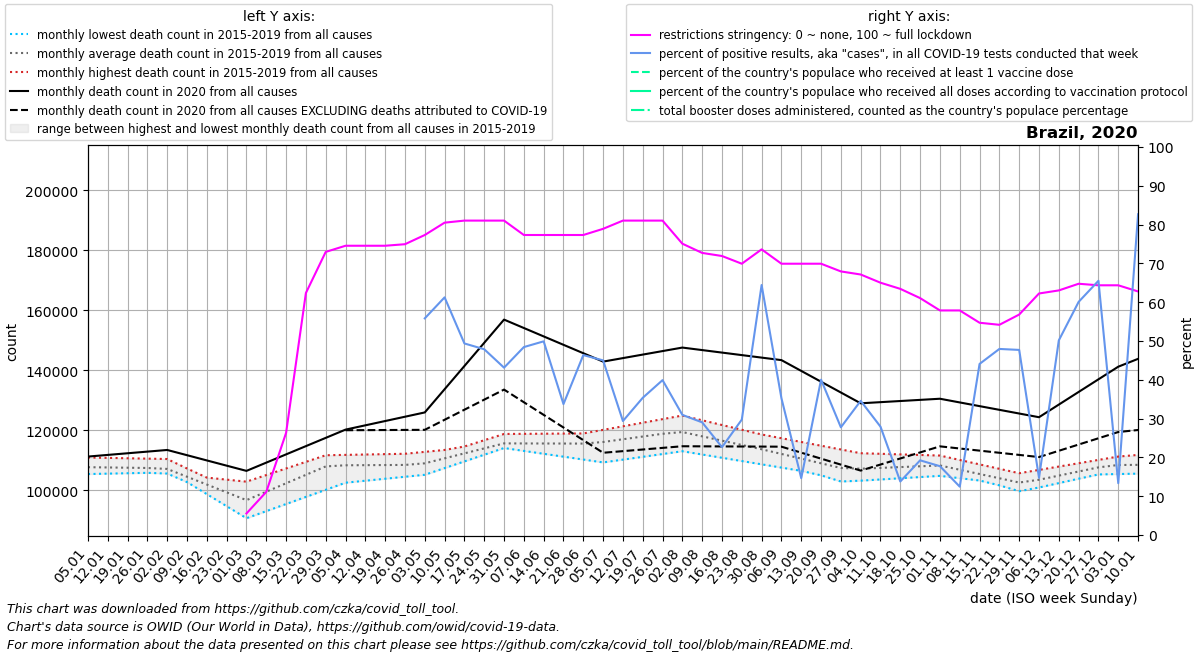

The table this chart was drawn from, first rows:
date, location, time_unit, time, deaths_2010_all_ages, deaths_2011_all_ages, deaths_2012_all_ages, deaths_2013_all_ages, deaths_2014_all_ages, deaths_2015_all_ages, deaths_2016_all_ages, deaths_2017_all_ages, deaths_2018_all_ages, deaths_2019_all_ages, deaths_2020_all_ages, deaths_2021_all_ages, deaths_2022_all_ages, new_deaths, new_cases_smoothed, new_tests_smoothed, positive_test_percent, stringency_index, people_vaccinated, people_fully_vaccinated
2020-01-05, Brazil, monthly, 1, , , , , , , 106600, 105361, 107744, 110878, 111193, 143806, 133556, , , , , , , 
2020-01-12, Brazil, monthly, 2, , , , , , , 106466, 105496, 107518, 110752, 111744, 146421, 139743, , , , , , , 
2020-01-19, Brazil, monthly, 3, , , , , , , 106332, 105630, 107291, 110626, 112294, 149036, 145930, , , , , , , 
2020-01-26, Brazil, monthly, 4, , , , , , , 106199, 105765, 107065, 110499, 112844, 151652, 152118, , , , , , , 
2020-02-02, Brazil, monthly, 5, , , , , , 106695, 105523, 105899, 106838, 110373, 113395, 147974, 158305, , , , , , , 
2020-02-09, Brazil, monthly, 6, , , , , , 102674, 104847, 103695, 103877, 107214, 111650, 144297, 153103, , , , , , , 
2020-02-16, Brazil, monthly, 7, , , , , , 98654, 104170, 101490, 100916, 104055, 109904, 140620, 147900, , , , , , , 
2020-02-23, Brazil, monthly, 8, , , , , , 94633, 103494, 99286, 97955, 100896, 108159, 136942, 142698, , , , , , , 
2020-03-01, Brazil, monthly, 9, , , , , , 90612, 102818, 97082, 94994, 97737, 106414, 151404, 137496, , , , , 5.56, , 
2020-03-08, Brazil, monthly, 10, , , , , , 92984, 105021, 100024, 98593, 100690, 109168, 165866, 136120, , 7.286, , , 11.11, , 
2020-03-15, Brazil, monthly, 11, , , , , , 95356, 107224, 102966, 102192, 103643, 111922, 180327, 134743, , 78.86, , , 26.32, , 
2020-03-22, Brazil, monthly, 12, , , , , , 97729, 109428, 105908, 105791, 106596, 114677, 194789, 133366, , 609.1, , , 62.37, , 
2020-03-29, Brazil, monthly, 13, , , , , , 100101, 111631, 108850, 109390, 109549, 117431, 209251, 131990, , 2345, , , 72.95, , 
2020-04-05, Brazil, monthly, 14, , , , , , 102473, 111755, 108403, 109082, 109713, 120185, 206065, 127256, 201.0, 4919, , , 74.54, , 
2020-04-12, Brazil, monthly, 15, , , , , , 103133, 111879, 107956, 108774, 109877, 121620, 202880, 122522, 1602, 9613, , , 74.54, , 
2020-04-19, Brazil, monthly, 16, , , , , , 103794, 112003, 107510, 108465, 110042, 123054, 199694, 117788, 3003, 13345, , , 74.54, , 
2020-04-26, Brazil, monthly, 17, , , , , , 104454, 112127, 107063, 108157, 110206, 124488, 196508, 113054, 4404, 19950, , , 74.94, , 
2020-05-03, Brazil, monthly, 18, , , , , , 105114, 112765, 108605, 107849, 110370, 125923, 193764, , 5805, 34657, 9909, 55.83, 77.31, , 
2020-05-10, Brazil, monthly, 19, , , , , , 107346, 113402, 110147, 109654, 112462, 133669, 191019, , 10194, 50490, 84800, 61.24, 80.49, , 
2020-05-17, Brazil, monthly, 20, , , , , , 109578, 114040, 111690, 111458, 114554, 141416, 188275, , 14583, 69126, 141724, 49.36, 81.02, , 
2020-05-24, Brazil, monthly, 21, , , , , , 111810, 114677, 113232, 113263, 116645, 149162, 185530, , 18972, 107259, 224554, 47.87, 81.02, , 
2020-05-31, Brazil, monthly, 22, , , , , , 114042, 115315, 114774, 115068, 118737, 156908, 182786, , 23361, 133702, 316367, 43.12, 81.02, , 
2020-06-07, Brazil, monthly, 23, , , , , , 113082, 115790, 114662, 115543, 118780, 154103, 180088, , 24774, 172351, 359245, 48.43, 77.31, , 
2020-06-14, Brazil, monthly, 24, , , , , , 112121, 116266, 114549, 116018, 118824, 151299, 177390, , 26187, 180338, 362672, 49.91, 77.31, , 
2020-06-21, Brazil, monthly, 25, , , , , , 111161, 116741, 114436, 116492, 118868, 148494, 174693, , 27599, 206532, 679766, 33.74, 77.31, , 
2020-06-28, Brazil, monthly, 26, , , , , , 110200, 117216, 114324, 116967, 118911, 145690, 171995, , 29012, 252021, 590355, 46.37, 77.31, , 
2020-07-05, Brazil, monthly, 27, , , , , , 109240, 117450, 115981, 117509, 120106, 142885, 168584, , 30425, 261361, 597313, 45, 78.9, , 
2020-07-12, Brazil, monthly, 28, , , , , , 110174, 117684, 117638, 118050, 121301, 144056, 165174, , 31053, 261949, 902934, 29.37, 81.02, , 
2020-07-19, Brazil, monthly, 29, , , , , , 111108, 117917, 119296, 118592, 122495, 145228, 161763, , 31680, 247430, 720805, 35.36, 81.02, , 
2020-07-26, Brazil, monthly, 30, , , , , , 112041, 118151, 120953, 119133, 123690, 146400, 158352, , 32308, 278758, 696662, 39.91, 81.02, , 
2020-08-02, Brazil, monthly, 31, , , , , , 112975, 116745, 122610, 119675, 124885, 147571, 155355, , 32936, 321292, 1195011, 30.96, 75.07, , 
2020-08-09, Brazil, monthly, 32, , , , , , 111882, 115339, 120632, 118548, 123306, 146733, 152358, , 32127, 306169, 1325684, 29.03, 72.69, , 
2020-08-16, Brazil, monthly, 33, , , , , , 110789, 113932, 118654, 117422, 121726, 145896, 149362, , 31318, 306828, 1446695, 22.64, 71.9, , 
2020-08-23, Brazil, monthly, 34, , , , , , 109696, 112526, 116676, 116296, 120147, 145058, 146365, , 30508, 279225, 1064868, 29.75, 69.91, , 
2020-08-30, Brazil, monthly, 35, , , , , , 108603, 111120, 114698, 115169, 118568, 144221, 143368, , 29699, 262727, 454710, 64.42, 73.61, , 
2020-09-06, Brazil, monthly, 36, , , , , , 107510, 109058, 112858, 113601, 117317, 143383, 138948, , 28890, 279636, 824118, 35.26, 69.91, , 
2020-09-13, Brazil, monthly, 37, , , , , , 106420, 106996, 111017, 112033, 116066, 139780, 134529, , 27282, 203023, 1426274, 14.65, 69.91, , 
2020-09-20, Brazil, monthly, 38, , , , , , 105331, 104935, 109176, 110465, 114814, 136178, 130110, , 25675, 213849, 552694, 40.03, 69.91, , 
2020-09-27, Brazil, monthly, 39, , , , , , 104242, 102873, 107336, 108897, 113563, 132575, 125690, , 24068, 200402, 773759, 27.76, 67.92, , 
2020-10-04, Brazil, monthly, 40, , , , , , 103152, 103793, 107802, 108651, 112312, 128972, 125385, , 22460, 186860, 571198, 34.58, 67.13, , 
2020-10-11, Brazil, monthly, 41, , , , , , 103553, 104713, 108268, 108405, 112117, 129352, 125080, , 20818, 183002, 727936, 27.92, 65.02, , 
2020-10-18, Brazil, monthly, 42, , , , , , 103954, 105632, 108734, 108158, 111922, 129732, 124776, , 19177, 145373, 1089089, 13.79, 63.43, , 
2020-10-25, Brazil, monthly, 43, , , , , , 104355, 106552, 109200, 107912, 111727, 130113, 124471, , 17536, 155729, 808990, 19.25, 61.05, , 
2020-11-01, Brazil, monthly, 44, , , , , , 104756, 107472, 109666, 107666, 111532, 130493, 123324, , 15894, 162361, 1368871, 17.74, 57.87, , 
2020-11-08, Brazil, monthly, 45, , , , , , 103979, 105510, 107847, 106582, 110058, 129260, 122176, , 15374, 122137, 2076228, 12.46, 57.87, , 
2020-11-15, Brazil, monthly, 46, , , , , , 103203, 103548, 106028, 105497, 108584, 128026, 121029, , 14855, 169607, 387095, 44.09, 54.7, , 
2020-11-22, Brazil, monthly, 47, , , , , , 102426, 101587, 104209, 104412, 107109, 126793, 119881, , 14335, 200773, 419286, 47.95, 54.17, , 
2020-11-29, Brazil, monthly, 48, , , , , , 101650, 99625, 102390, 103328, 105635, 125559, 118734, , 13816, 224545, 473820, 47.7, 56.81, , 
2020-12-06, Brazil, monthly, 49, , , , , , 100873, 101026, 103785, 104838, 106747, 124326, 120893, , 13296, 276384, 2584922, 14.74, 62.24, , 
2020-12-13, Brazil, monthly, 50, , , , , , 102338, 102426, 105180, 106348, 107858, 128542, 123052, , 15423, 296779, 866200, 50.16, 63.03, , 
2020-12-20, Brazil, monthly, 51, , , , , , 103803, 103826, 106576, 107858, 108970, 132758, 125210, , 17550, 319488, 536830, 60.08, 64.75, , 
2020-12-27, Brazil, monthly, 52, , , , , , 105268, 105227, 107971, 109368, 110081, 136974, 127369, , 19677, 299554, 458623, 65.51, 64.35, , 
2021-01-03, Brazil, monthly, 53, , , , , , 106733, 105361, 107744, 110878, 111193, 141190, 133556, , 21804, 249087, 1865299, 13.36, 64.35, , 
2021-01-10, Brazil, monthly, 1, , , , , , 106600, 105496, 107518, 110752, 111744, 143806, 139743, , 23747, 300199, 362081, 82.66, 62.76, , 
